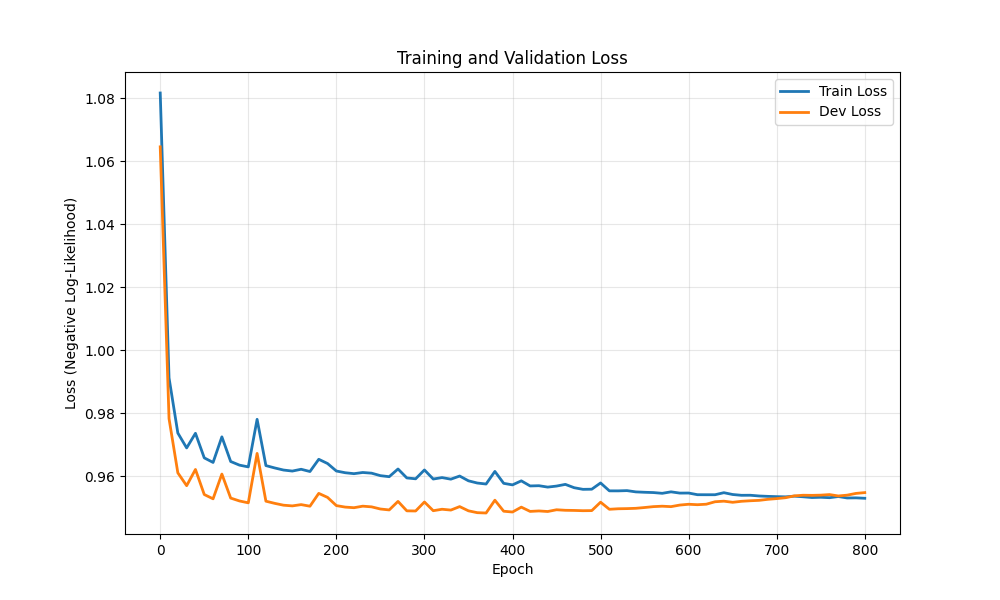

Source data for this figure (header and first rows):
epoch, train_loss, dev_loss
0, 1.082, 1.065
10, 0.9912, 0.9783
20, 0.9737, 0.9611
30, 0.969, 0.957
40, 0.9736, 0.9621
50, 0.9658, 0.9542
60, 0.9644, 0.9528
70, 0.9725, 0.9607
80, 0.9647, 0.9531
90, 0.9635, 0.9521
100, 0.963, 0.9515
110, 0.9781, 0.9672
120, 0.9634, 0.9521
130, 0.9626, 0.9514
140, 0.962, 0.9508
150, 0.9616, 0.9506
160, 0.9622, 0.951
170, 0.9615, 0.9505
180, 0.9654, 0.9546
190, 0.964, 0.9533
200, 0.9617, 0.9507
210, 0.9611, 0.9502
220, 0.9608, 0.95
230, 0.9612, 0.9505
240, 0.961, 0.9503
250, 0.9602, 0.9496
260, 0.9599, 0.9493
270, 0.9623, 0.952
280, 0.9595, 0.949
290, 0.9592, 0.949
300, 0.962, 0.9518
310, 0.9591, 0.9491
320, 0.9596, 0.9495
330, 0.9591, 0.9493
340, 0.9601, 0.9504
350, 0.9585, 0.949
360, 0.9578, 0.9484
370, 0.9575, 0.9483
380, 0.9615, 0.9524
390, 0.9577, 0.9489
400, 0.9572, 0.9486
410, 0.9585, 0.9502
420, 0.9569, 0.9488
430, 0.957, 0.949
440, 0.9565, 0.9488
450, 0.9569, 0.9494
460, 0.9574, 0.9492
470, 0.9564, 0.9491
480, 0.9558, 0.9491
490, 0.9559, 0.9491
500, 0.9579, 0.9518
510, 0.9554, 0.9495
520, 0.9553, 0.9497
530, 0.9554, 0.9497
540, 0.955, 0.9498
550, 0.9549, 0.9501
560, 0.9548, 0.9503
570, 0.9546, 0.9505
580, 0.955, 0.9503
590, 0.9546, 0.9508
... 21 more rows
